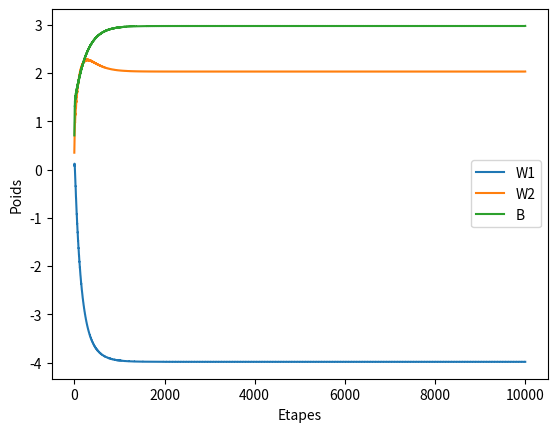

Write Python code to recreate this figure.
from random import random
from matplotlib import pyplot as plt

a, b, c = -4, 2, 3
dispersion = 0.2

epochs = 10000
per_epoch = 10

T = [random() for _ in range(100)]
X = [random() for _ in range(100)]
Y = [a * T[i] + b * X[i] + c + (random()-0.5) * dispersion for i in range(100)]
e = 0.1

w1 = random()
w2 = random()
bias = random()

W1 = [w1]
W2 = [w2]
B = [bias]

for i in range(epochs):
    w1temp = []
    w2temp = []
    btemp = []
    for j in range(per_epoch):
        x = X[((i*per_epoch) +j)%100]
        t = T[((i*per_epoch) +j)%100]
        y = Y[((i*per_epoch) +j)%100]
        A = w1 * t + w2 * x + bias
        Er = 0.5*((A-y)**2)
        w1temp.append(w1 - e * t * (A - y))
        w2temp.append(w2 - e * x * (A - y))
        btemp.append(bias - e * (A - y))
    w1 = sum(w1temp)/per_epoch
    w2 = sum(w2temp)/per_epoch
    bias = sum(btemp)/per_epoch
    W1.append(w1)
    W2.append(w2)
    B.append(bias)

print(w1, w2, bias)
print(w1 * 1 + w2 * 1 + bias)
plt.plot(W1, label = "W1")
plt.plot(W2, label = "W2")
plt.plot(B, label = "B")
plt.xlabel("Etapes")
plt.ylabel("Poids")
plt.legend()
plt.show()
